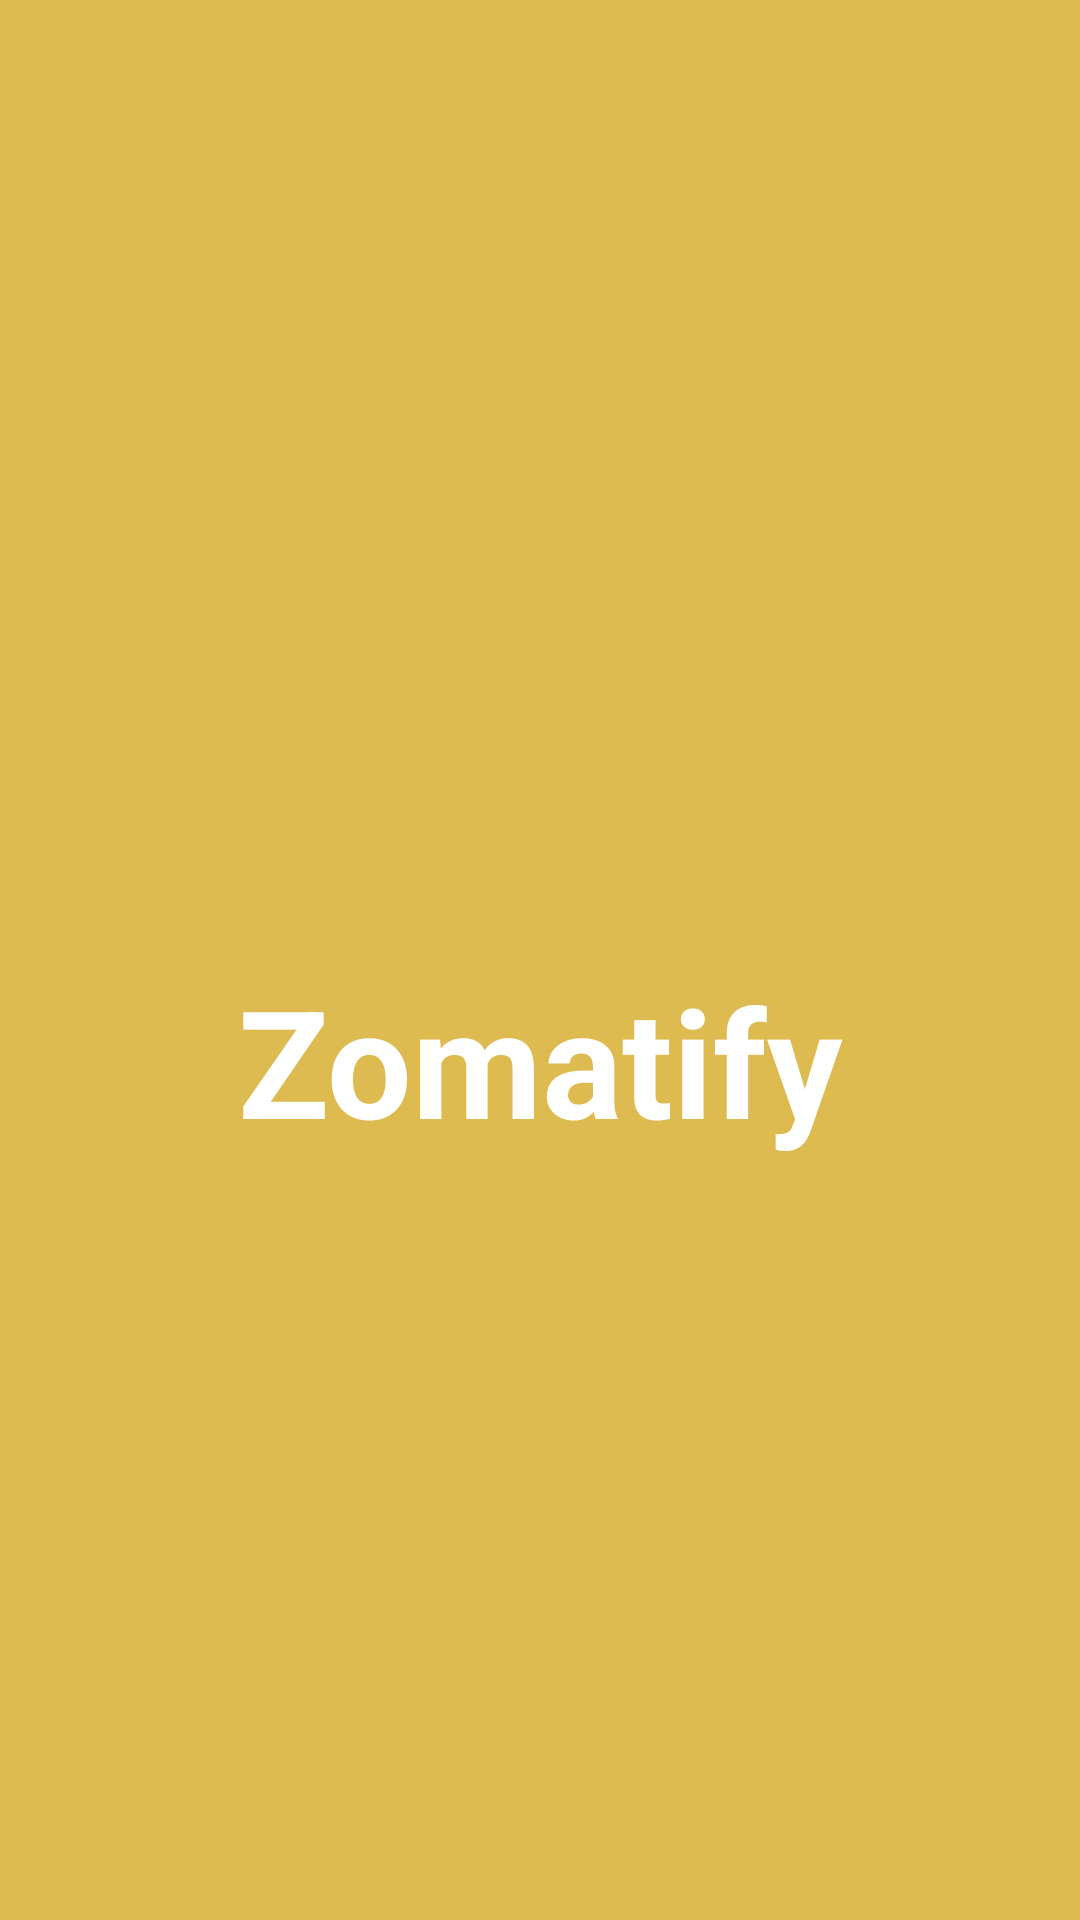

The Android layout XML behind this screen, and the referenced resources:
<!-- AndroidManifest.xml: activity theme FullscreenTheme -->
<!-- res/layout/activity_splash.xml -->
<RelativeLayout xmlns:android="http://schemas.android.com/apk/res/android"
    xmlns:tools="http://schemas.android.com/tools" android:layout_width="match_parent"
    android:layout_height="match_parent" android:background="#DEBB50"
    tools:context="com.voidabhi.travelapp.SplashActivity">

    <ImageView
        android:id="@+id/splash_image"
        android:layout_width="wrap_content"
        android:layout_height="wrap_content"
        android:keepScreenOn="true"
        android:gravity="center"
        android:scaleType="fitXY"
        android:layout_centerInParent="true"
        android:src="@drawable/ic_launcher"/>

    <TextView android:id="@+id/splash_title"
        android:layout_below="@+id/splash_image"
        android:layout_width="match_parent"
        android:layout_height="wrap_content"
        android:keepScreenOn="true"
        android:textColor="#fff"
        android:textStyle="bold"
        android:textSize="50sp"
        android:gravity="center"
        android:text="@string/app_name"/>

</RelativeLayout>
<!-- resources referenced by this layout -->
<resources>
  <string name="app_name">Zomatify</string>
  <style name="FullscreenTheme" parent="android:Theme.NoTitleBar">
          <item name="android:windowContentOverlay">@null</item>
          <item name="android:windowBackground">@null</item>
          <item name="metaButtonBarStyle">@style/ButtonBar</item>
          <item name="metaButtonBarButtonStyle">@style/ButtonBarButton</item>
      </style>
  <style name="ButtonBar">
          <item name="android:paddingLeft">2dp</item>
          <item name="android:paddingTop">5dp</item>
          <item name="android:paddingRight">2dp</item>
          <item name="android:paddingBottom">0dp</item>
          <item name="android:background">@android:drawable/bottom_bar</item>
      </style>
  <style name="ButtonBarButton" />
</resources>
